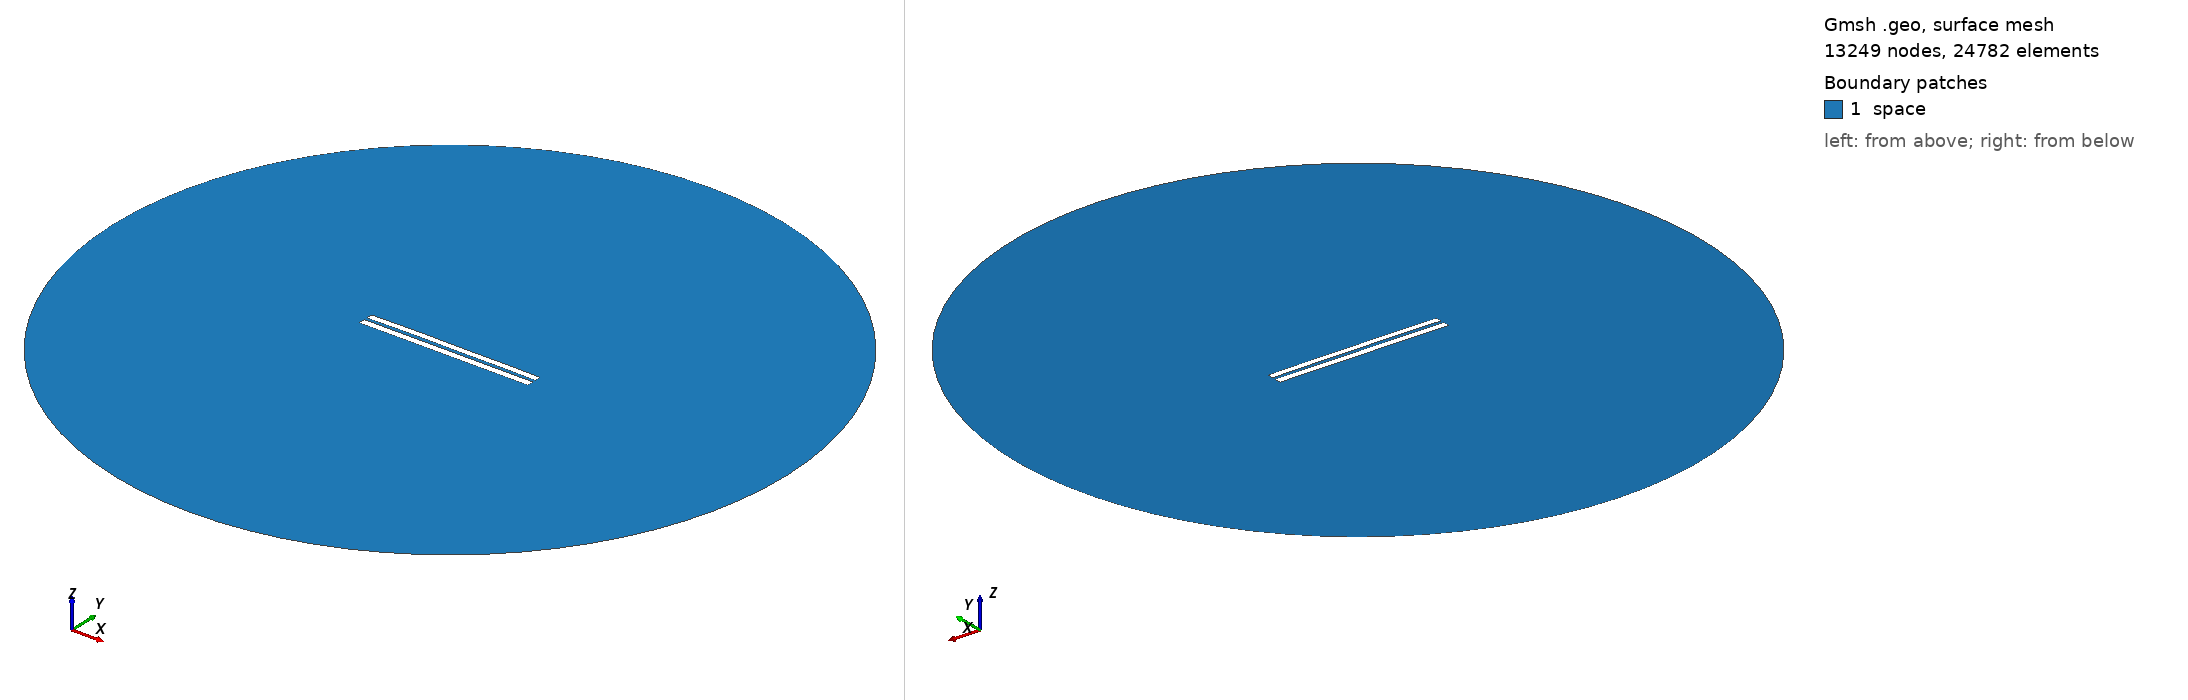

Gmsh geometry script, surface-meshed: 13249 nodes, 24782 surface elements. Boundary patches (legend numbers): 1 space. Left view from above one corner, right view from below the opposite corner. Legend entries are the model's physical surfaces. The drawing asked Gmsh for element sizes between 1% and 20% of the model's largest extent; the script's own settings can give other sizes.

=== 4244.geo (drawn) ===
//---------------------------------------
// Geometry kernel
//---------------------------------------

SetFactory("OpenCASCADE");



//---------------------------------------
// Parameters of the geometry
//---------------------------------------

// Overetch of the upper plate
overetch = 0.125;

// Distance between the plates
distance = 1.75;

// Discretization over the x axis (for the deformation)
nx = 50; 

// Length of the plate
L = 100 - overetch; 

// Number of modes
n = 4; 

// 1st mode coefficient
coeff(1) = 0.07499999999999998;
beta(1) = 0.596864 * 3.1415926535 / L;

// 2nd mode coefficient
coeff(2) = 0.15;
beta(2) = 1.49418 * 3.1415926535 / L;

// 3rd mode coefficient
coeff(3) = 0.07499999999999998;
beta(3) = 2.50025 * 3.1415926535 / L;

// 4th mode coefficient
coeff(4) = 0.07499999999999998;
beta(4) = 3.49999 * 3.1415926535 / L;



//---------------------------------------
// Upper plate (deformed rectangle)
//---------------------------------------

// Coordiantes of the upper plate
xmin = -50;
xmax = 50 - overetch;

// Height of the upper plate
yheight = 4 - 2 * overetch;

// Indexes of the points
UpperID[] = {};
LowerID[] = {};
LeftID[] = {};
RightID[] = {};

// Point index
p = 1;

// Horizontal edges
For i In {1:nx}
    x = xmin + (i-1)*(xmax - xmin)/(nx-1);

    y_bottom = distance / 2 + overetch;
    For j In {1:n}
        C = (Cosh(beta(j)*L) + Cos(beta(j)*L)) / (Sinh(beta(j)*L) + Sin(beta(j)*L));
        y_bottom  = y_bottom + coeff(j) * (Cosh(beta(j)*(x+50)) - Cos(beta(j)*(x+50)) - C * (Sinh(beta(j)*(x+50)) - Sin(beta(j)*(x+50))));
    EndFor

    y_top = y_bottom + yheight;

    Point(p) = {x, y_top, 0, 1.0};
    UpperID[i] = p;
    p = p + 1;

    Point(p) = {x, y_bottom, 0, 1.0};
    LowerID[i] = p;
    p = p + 1;
EndFor

// Create point lists
UpperPts[] = {}; LowerPts[] = {};
For i In {1:nx}
  UpperPts[] += {UpperID[i]};
  LowerPts[] += {LowerID[i]};
EndFor

// Build splines
Spline(1) = {UpperPts[]};
Spline(2) = {LowerPts[]};
Line(3) = {LowerPts[nx-1], UpperPts[nx-1]};
Line(4) = {LowerPts[0], UpperPts[0]};

// Build the plane surface
Curve Loop(1) = {2, 3, -1, -4};
Plane Surface(1) = {1};



//---------------------------------------
// Lower plate (rectangle)
//---------------------------------------

// Vertices
Point(1001) = {-50, -1, 0, 1.0};
Point(1002) = { 50, -1, 0, 1.0};
Point(1003) = { 50,  -5, 0, 1.0};
Point(1004) = {-50,  -5, 0, 1.0};

// Edges
Line(5) = {1001, 1002};
Line(6) = {1002, 1003};
Line(7) = {1003, 1004};
Line(8) = {1004, 1001};

// Plane surface
Line Loop(2) = {5, 6, 7, 8};
Plane Surface(2) = {2}; 



//---------------------------------------
// Outer (fictious) boundary
//---------------------------------------

// Points
Point(1005) = {0, 0, 0};       // Center
Point(1006) = {200, 0, 0};     // Start point
Point(1007) = {0, 200, 0};     // 90 degrees
Point(1008) = {-200, 0, 0};    // 180 degrees
Point(1009) = {0, -200, 0};    // 270 degrees

// Circle arcs (each needs start, center, end)
Circle(9) = {1006, 1005, 1007};
Circle(10) = {1007, 1005, 1008};
Circle(11) = {1008, 1005, 1009};
Circle(12) = {1009, 1005, 1006};

// Plane surface for the entire domain
Curve Loop(3) = {9, 10, 11, 12};
Surface(3) = {3};

// Subtract the plates from the whole domain to obtain the actual domain where we want to solve the equations
BooleanDifference{ Surface{3}; Delete; }{ Surface{1}; Surface{2}; Delete; }




//---------------------------------------
// Transfinite Lines/Curves
//---------------------------------------

// Set the number of points on the boundaries
r = 7;

// Plates
Transfinite Curve {1, 2} = 50*r Using Progression 1;
Transfinite Curve {3, 4} = 2*r Using Progression 1;
Transfinite Line {5, 7} = 50*r Using Progression 1;
Transfinite Line {6, 8} = 2*r Using Progression 1;

// Outer boundary
Transfinite Line {9, 10, 11, 12} = 20 Using Progression 1;



//---------------------------------------
// Physical groups
//---------------------------------------                

// Physical curves (boundaries)
Physical Line("force_segment", 10) = {2};
Physical Line("upper_plate", 11) = {1, 3, 4};
Physical Line("lower_plate", 12) = {5, 6, 7, 8};
Physical Line("boundary", 20) = {9, 10, 11, 12};

// Physical Surfaces
Physical Surface("space", 30) = {3};



//---------------------------------------
// 6. Generate the Mesh
//---------------------------------------

// 2D mesh generation
Mesh 2;
